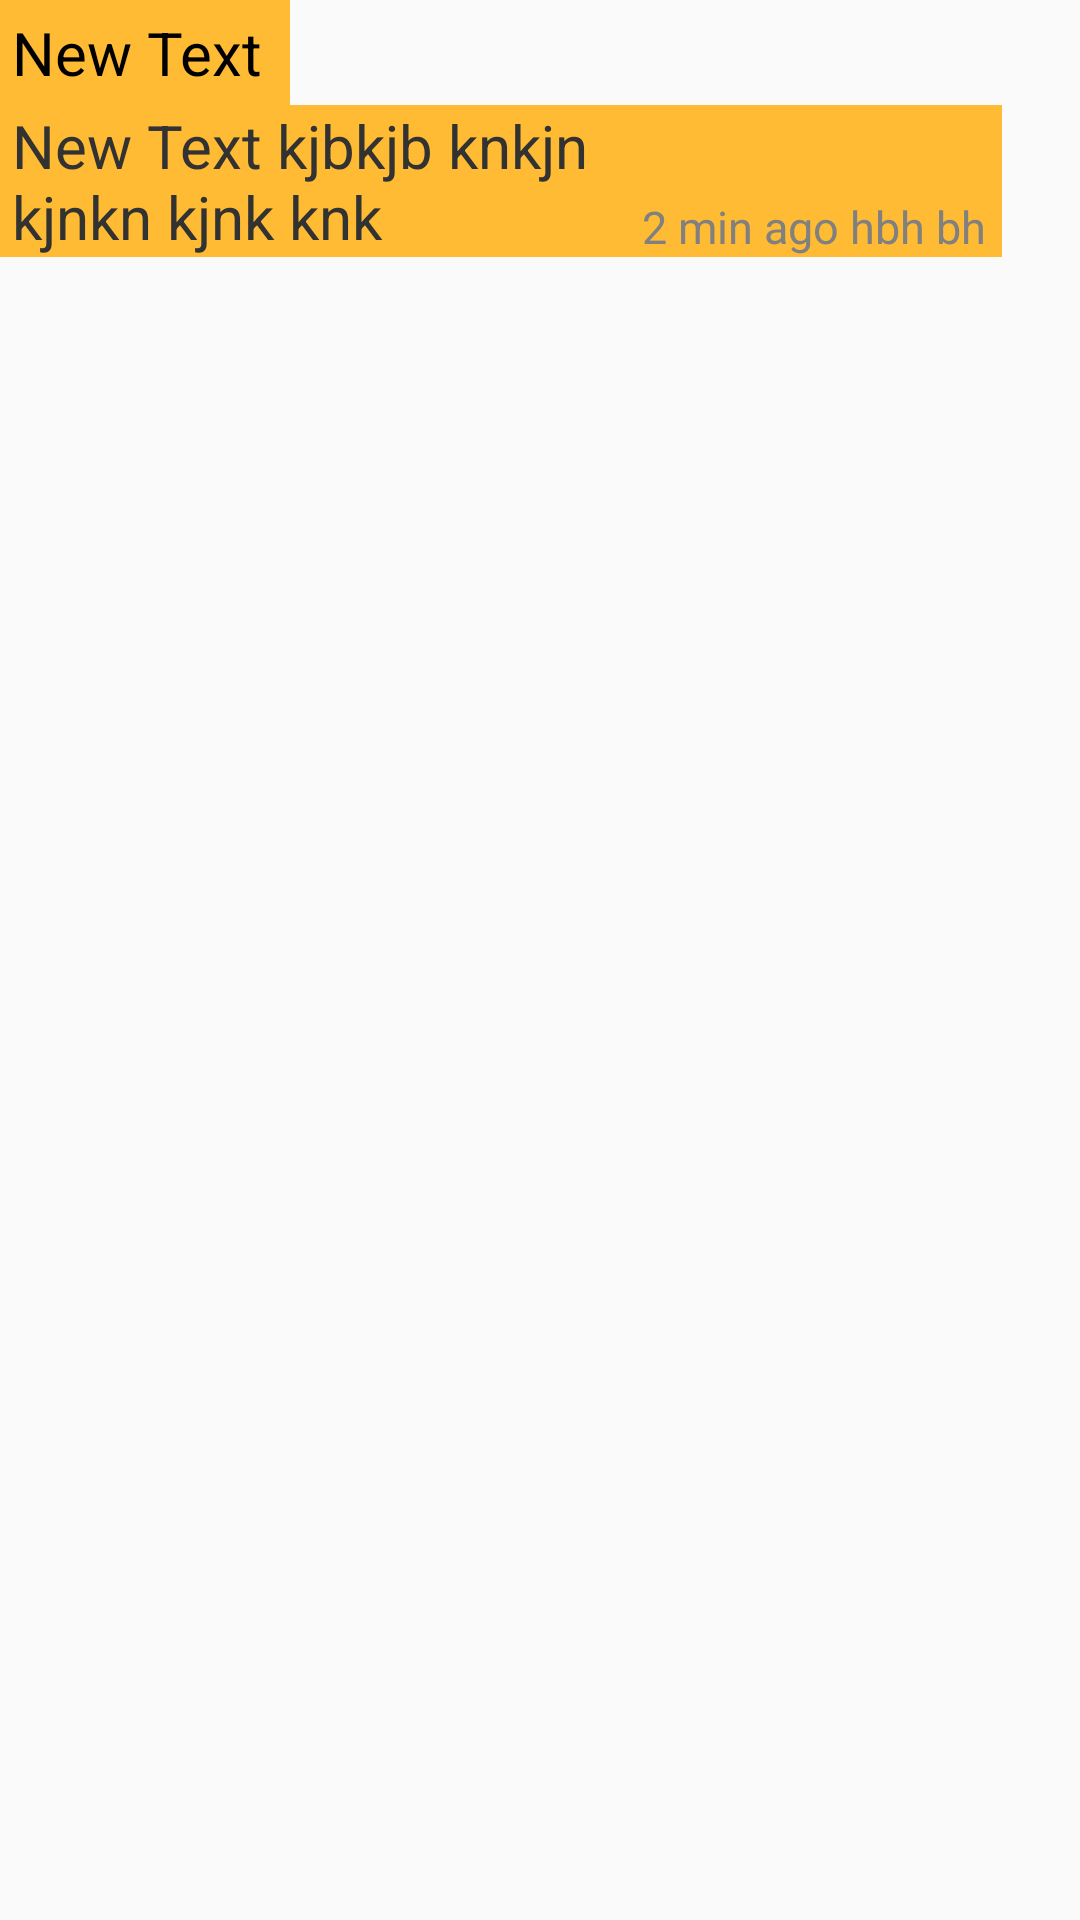

Produce the Android XML layout that renders to this screen, including the resource entries it uses.
<!-- AndroidManifest.xml: application theme AppTheme -->
<!-- res/layout/message_list_item.xml -->
<?xml version="1.0" encoding="utf-8"?>
<LinearLayout xmlns:android="http://schemas.android.com/apk/res/android"
    android:layout_width="match_parent"
    android:layout_height="match_parent"
    android:orientation="vertical">

    <LinearLayout
        android:layout_width="match_parent"
        android:layout_height="wrap_content">

        <TextView
            android:id="@+id/senderName"
            android:layout_width="wrap_content"
            android:layout_height="wrap_content"
            android:background="@android:color/holo_orange_light"
            android:padding="4dp"
            android:text="New Text "
            android:maxWidth="320dp"
            android:textColor="@android:color/black"
            android:textSize="20sp" />
        </LinearLayout>
    <LinearLayout
        android:layout_width="wrap_content"
        android:layout_height="wrap_content"
        android:background="@android:color/holo_orange_light"
        android:paddingLeft="4dp">
    <TextView
        android:id="@+id/senderMessage"
        android:layout_width="wrap_content"
        android:layout_height="wrap_content"
        android:text="New Text kjbkjb knkjn kjnkn kjnk knk "
        android:maxWidth="210dp"
        android:textColor="@android:color/secondary_text_light"
        android:textSize="20sp" />

    <TextView
        android:id="@+id/sendingDate"
        android:layout_width="wrap_content"
        android:layout_height="wrap_content"
        android:layout_toRightOf="@+id/senderMessage"
        android:paddingRight="4dp"
        android:text="2 min ago hbh bh "
        android:maxWidth="120dp"
        android:layout_gravity="bottom"
        android:textColor="@android:color/tertiary_text_light"
        android:textSize="15sp" />
    </LinearLayout>
</LinearLayout>
<!-- resources referenced by this layout -->
<resources>
  <style name="AppTheme" parent="Theme.AppCompat.Light.NoActionBar">
          
          <item name="colorPrimary">@color/primaryColor</item>
          <item name="colorPrimaryDark">@color/primaryColorDark</item>
          <item name="colorAccent">@color/accentColor</item>
      </style>
  <color name="primaryColor">#03A9F4</color>
  <color name="primaryColorDark">#0288D1</color>
  <color name="accentColor">#007EA7</color>
</resources>
